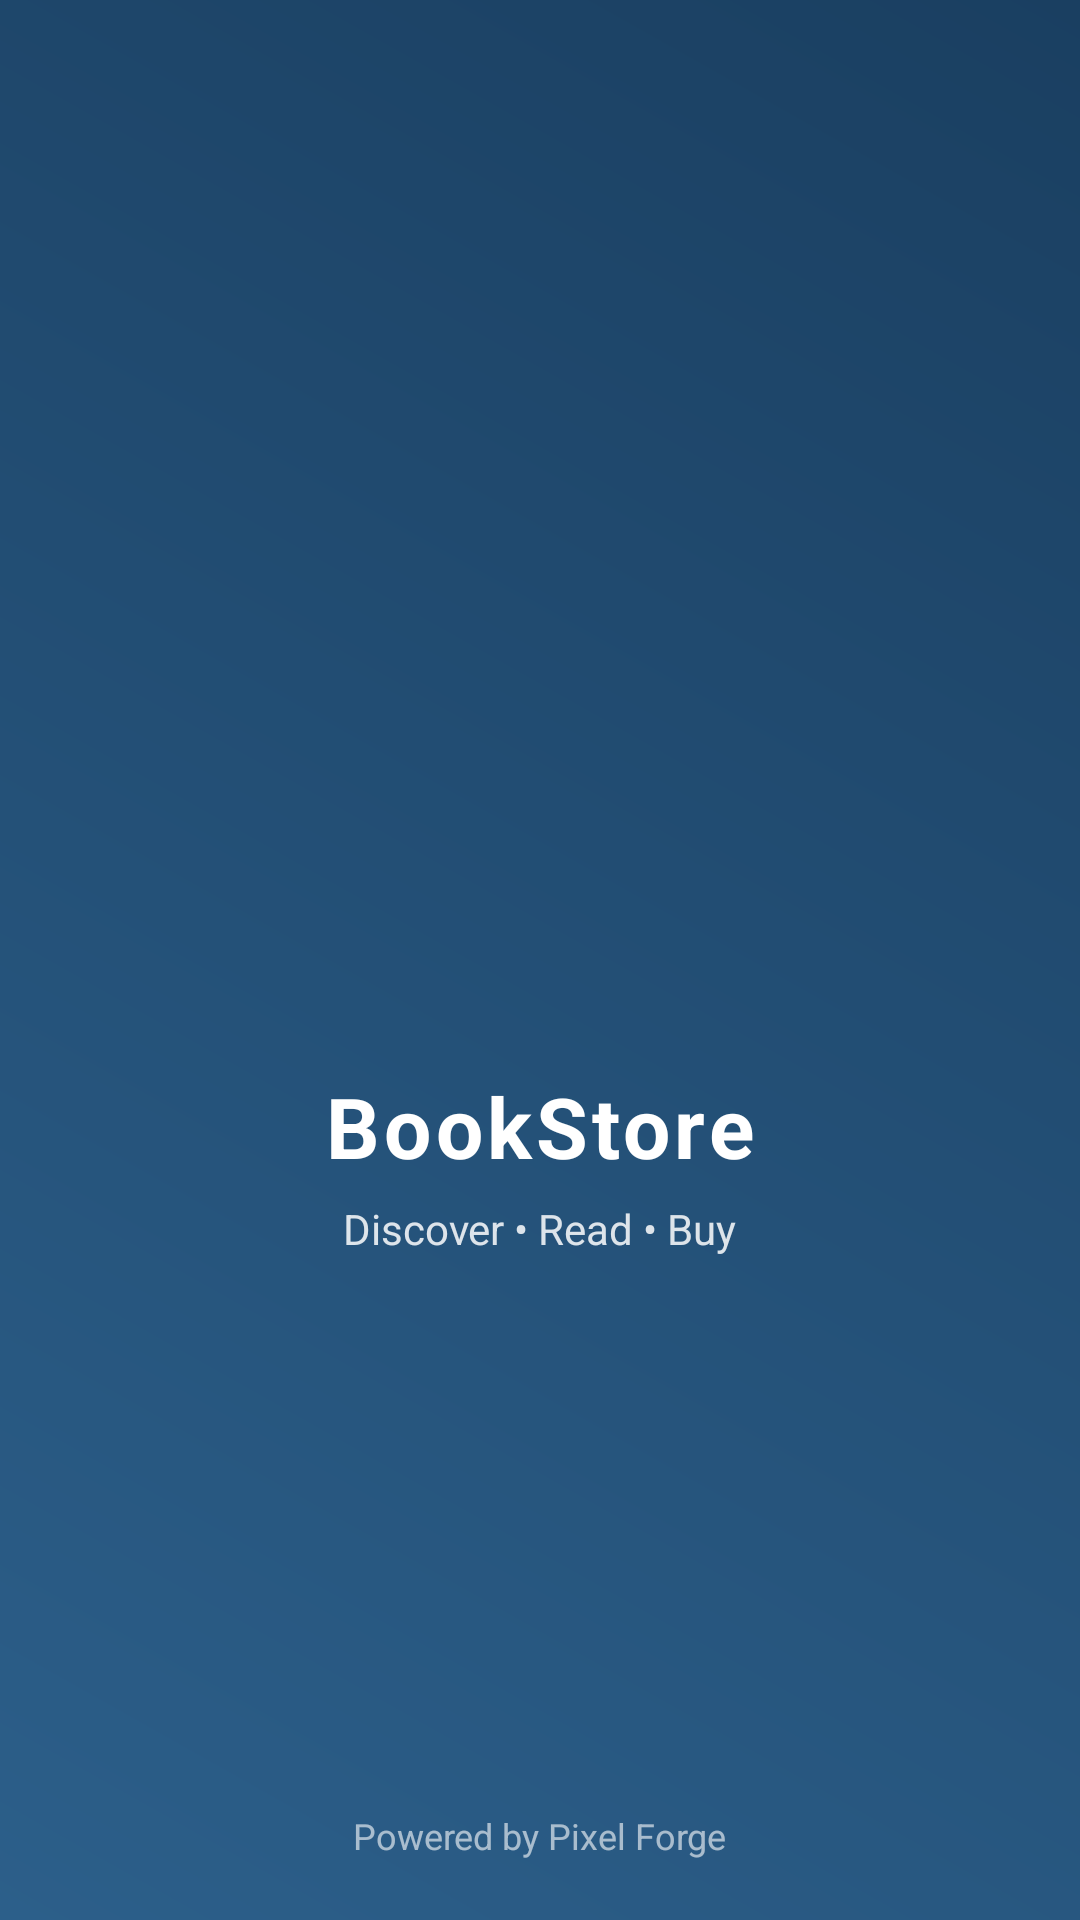

Write the Android layout XML for this screen, with the resource values it uses.
<!-- AndroidManifest.xml: application theme Theme.BookstoreApp -->
<!-- res/layout/activity_splash.xml -->
<?xml version="1.0" encoding="utf-8"?>
<RelativeLayout xmlns:android="http://schemas.android.com/apk/res/android"
    xmlns:tools="http://schemas.android.com/tools"
    android:layout_width="match_parent"
    android:layout_height="match_parent"
    tools:context=".SplashActivity">

    
    <View
        android:layout_width="match_parent"
        android:layout_height="match_parent"
        android:background="@drawable/bg_gradient" />

    
    <LinearLayout
        android:id="@+id/centerLayout"
        android:layout_width="match_parent"
        android:layout_height="wrap_content"
        android:layout_centerInParent="true"
        android:orientation="vertical"
        android:gravity="center">

        
        <ImageView
            android:id="@+id/ivLogo"
            android:layout_width="120dp"
            android:layout_height="120dp"
            android:src="@drawable/book_logo"
            android:contentDescription="App Logo"
            android:layout_marginBottom="16dp" />

        
        <TextView
            android:id="@+id/tvAppName"
            android:layout_width="wrap_content"
            android:layout_height="wrap_content"
            android:text="BookStore"
            android:textColor="@android:color/white"
            android:textSize="28sp"
            android:textStyle="bold"
            android:letterSpacing="0.05"
            android:layout_marginBottom="6dp" />

        
        <TextView
            android:id="@+id/tvTagline"
            android:layout_width="wrap_content"
            android:layout_height="wrap_content"
            android:text="Discover • Read • Buy"
            android:textColor="@android:color/white"
            android:textSize="14sp"
            android:alpha="0.85" />

    </LinearLayout>

    
    <TextView
        android:layout_width="wrap_content"
        android:layout_height="wrap_content"
        android:text="Powered by Pixel Forge"
        android:textColor="@android:color/white"
        android:textSize="12sp"
        android:alpha="0.6"
        android:layout_alignParentBottom="true"
        android:layout_centerHorizontal="true"
        android:layout_marginBottom="20dp" />

</RelativeLayout>
<!-- resources referenced by this layout -->
<resources>
  <!-- drawable bg_gradient (drawable) -->
  <?xml version="1.0" encoding="utf-8"?>
  <shape xmlns:android="http://schemas.android.com/apk/res/android">
  
      <gradient
          android:angle="45"
          android:startColor="#2C5F8A"
          android:endColor="#1A3F61"
          android:type="linear"/>
  
  </shape>
  <style name="Theme.BookstoreApp" parent="Theme.MaterialComponents.DayNight.NoActionBar">
          
          <item name="colorPrimary">@color/purple_500</item>
          <item name="colorPrimaryVariant">@color/purple_700</item>
          <item name="colorOnPrimary">@color/white</item>
          
          <item name="colorSecondary">@color/teal_200</item>
          <item name="colorSecondaryVariant">@color/teal_700</item>
          <item name="colorOnSecondary">@color/black</item>
          
          <item name="android:statusBarColor" tools:targetApi="l">?attr/colorPrimaryVariant</item>
          
          <item name="android:windowBackground">@color/white</item>
  
      </style>
  <color name="purple_500">#2C5F8A</color>
  <color name="purple_700">#1A3F61</color>
  <color name="white">#FFFFFF</color>
  <color name="teal_200">#D4732B</color>
  <color name="teal_700">#A65A22</color>
  <color name="black">#000000</color>
</resources>
